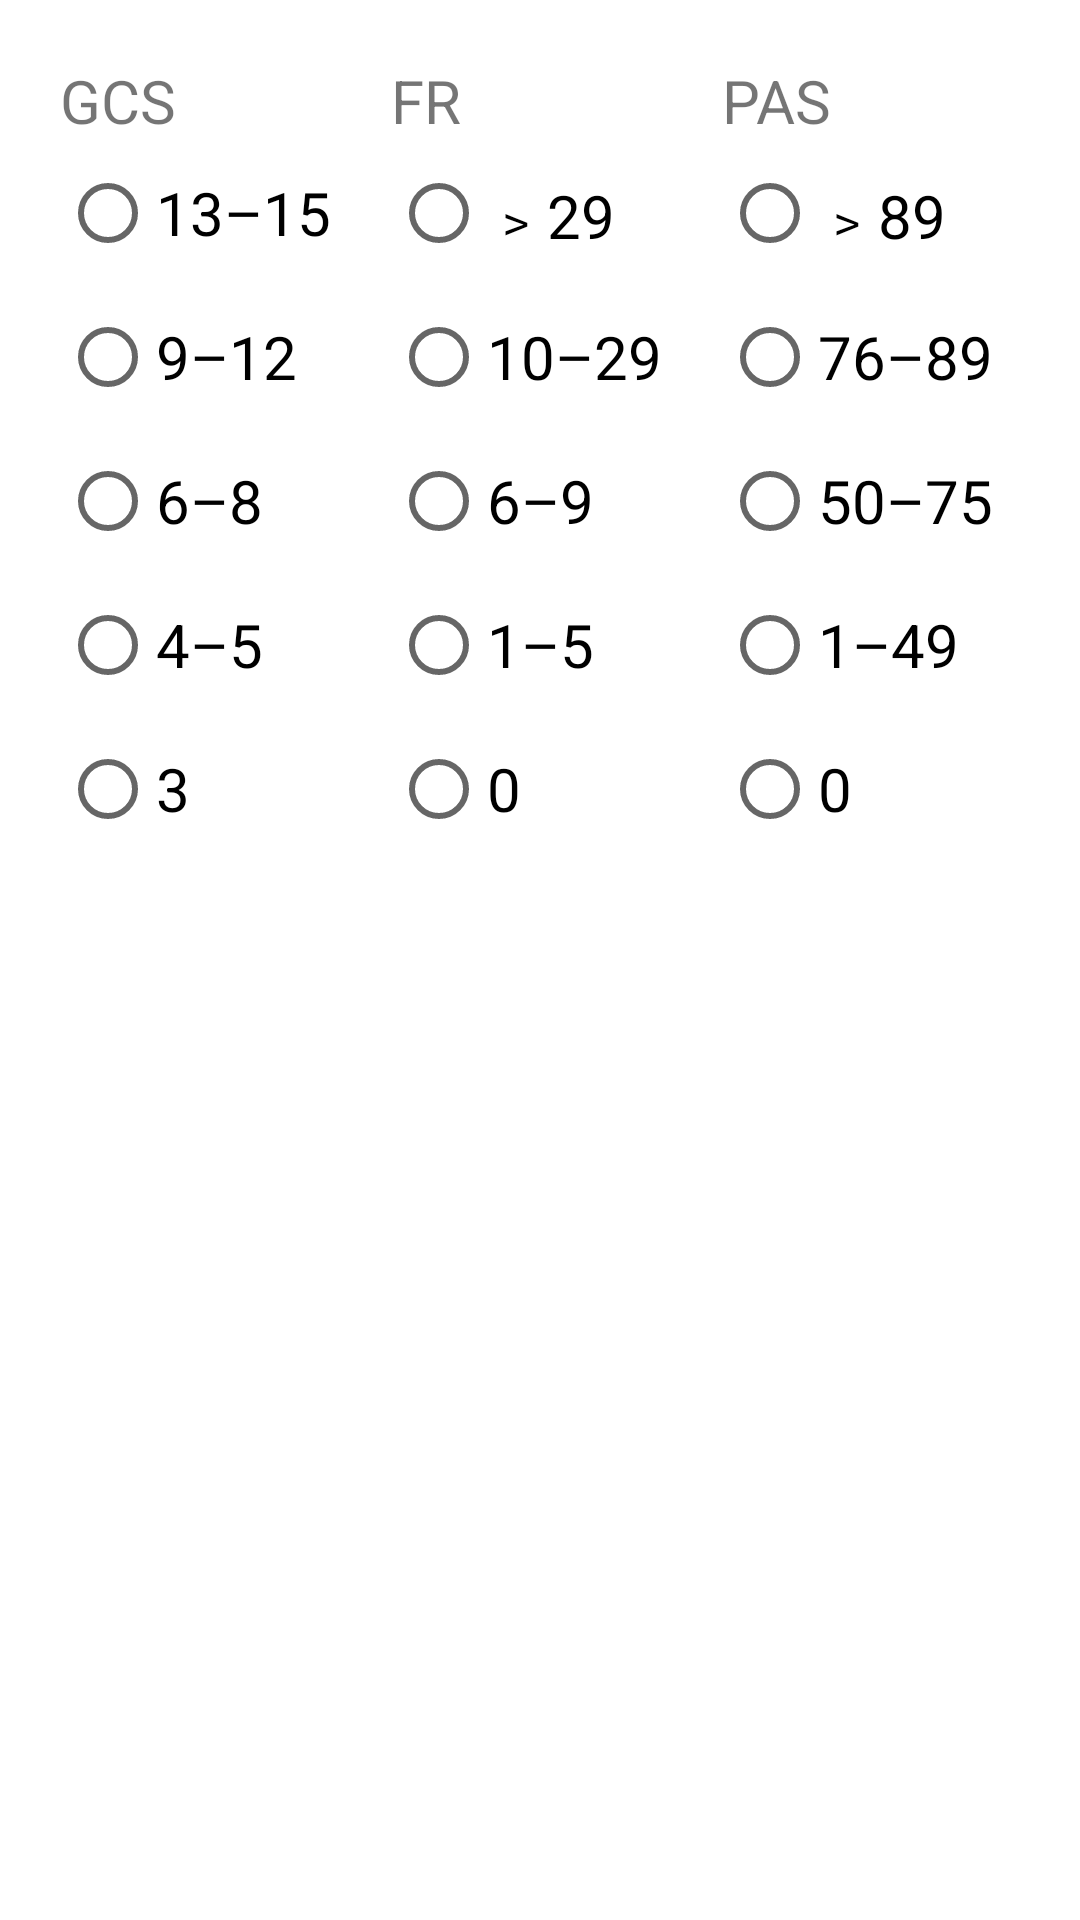

Write the Android layout XML for this screen, with the resource values it uses.
<!-- AndroidManifest.xml: application theme Theme.SIREPHTechnics.NoActionBar -->
<!-- res/layout/dialog_scale_rts.xml -->
<?xml version="1.0" encoding="utf-8"?>
<RelativeLayout xmlns:android="http://schemas.android.com/apk/res/android"
    xmlns:tools="http://schemas.android.com/tools"
    android:layout_width="wrap_content"
    android:layout_height="wrap_content">

    <LinearLayout
        android:id="@+id/ll1"
        android:layout_width="wrap_content"
        android:layout_height="wrap_content"
        android:layout_alignParentStart="true"
        android:layout_marginStart="20dp"
        android:layout_marginTop="20dp"
        android:layout_marginEnd="20dp"
        android:orientation="vertical">

        <TextView
            android:layout_width="wrap_content"
            android:layout_height="wrap_content"
            android:text="@string/rts_gcs"
            android:textSize="20sp" />

        <RadioGroup
            android:id="@+id/groupRtsGcs"
            android:layout_width="wrap_content"
            android:layout_height="wrap_content">

            <RadioButton
                android:id="@+id/buttonRtsGcs13"
                android:layout_width="match_parent"
                android:layout_height="wrap_content"
                android:text="@string/rts_gcs_13"
                android:textSize="20sp" />

            <RadioButton
                android:id="@+id/buttonRtsGcs9"
                android:layout_width="match_parent"
                android:layout_height="wrap_content"
                android:text="@string/rts_gcs_9"
                android:textSize="20sp" />

            <RadioButton
                android:id="@+id/buttonRtsGcs6"
                android:layout_width="match_parent"
                android:layout_height="wrap_content"
                android:text="@string/rts_gcs_6"
                android:textSize="20sp" />

            <RadioButton
                android:id="@+id/buttonRtsGcs4"
                android:layout_width="match_parent"
                android:layout_height="wrap_content"
                android:text="@string/rts_gcs_4"
                android:textSize="20sp" />

            <RadioButton
                android:id="@+id/buttonRtsGcs3"
                android:layout_width="match_parent"
                android:layout_height="wrap_content"
                android:text="@string/rts_gcs_3"
                android:textSize="20sp" />
        </RadioGroup>
    </LinearLayout>

    <LinearLayout
        android:id="@+id/ll4"
        android:layout_width="wrap_content"
        android:layout_height="wrap_content"
        android:layout_marginTop="20dp"
        android:layout_marginEnd="20dp"
        android:layout_toEndOf="@id/ll1"
        android:orientation="vertical">

        <TextView
            android:layout_width="wrap_content"
            android:layout_height="wrap_content"
            android:text="@string/rts_fr"
            android:textSize="20sp" />

        <RadioGroup
            android:id="@+id/groupRtsFr"
            android:layout_width="wrap_content"
            android:layout_height="wrap_content">

            <RadioButton
                android:id="@+id/buttonRtsFr29"
                android:layout_width="match_parent"
                android:layout_height="wrap_content"
                android:text="@string/rts_fr_29"
                android:textSize="20sp" />

            <RadioButton
                android:id="@+id/buttonRtsFr10"
                android:layout_width="match_parent"
                android:layout_height="wrap_content"
                android:text="@string/rts_fr_10"
                android:textSize="20sp" />

            <RadioButton
                android:id="@+id/buttonRtsFr6"
                android:layout_width="match_parent"
                android:layout_height="wrap_content"
                android:text="@string/rts_fr_6"
                android:textSize="20sp" />

            <RadioButton
                android:id="@+id/buttonRtsFr1"
                android:layout_width="match_parent"
                android:layout_height="wrap_content"
                android:text="@string/rts_fr_1"
                android:textSize="20sp" />

            <RadioButton
                android:id="@+id/buttonRtsFr0"
                android:layout_width="match_parent"
                android:layout_height="wrap_content"
                android:text="@string/rts_fr_0"
                android:textSize="20sp"
                tools:ignore="DuplicateSpeakableTextCheck" />
        </RadioGroup>
    </LinearLayout>

    <LinearLayout
        android:id="@+id/ll3"
        android:layout_width="wrap_content"
        android:layout_height="wrap_content"
        android:layout_marginTop="20dp"
        android:layout_marginEnd="20dp"
        android:layout_toEndOf="@id/ll4"
        android:orientation="vertical">

        <TextView
            android:layout_width="wrap_content"
            android:layout_height="wrap_content"
            android:text="@string/rts_pas"
            android:textSize="20sp" />

        <RadioGroup
            android:id="@+id/groupRtsPas"
            android:layout_width="wrap_content"
            android:layout_height="wrap_content">

            <RadioButton
                android:id="@+id/buttonRtsPas89"
                android:layout_width="match_parent"
                android:layout_height="wrap_content"
                android:text="@string/rts_pas_89"
                android:textSize="20sp" />

            <RadioButton
                android:id="@+id/buttonRtsPas76"
                android:layout_width="match_parent"
                android:layout_height="wrap_content"
                android:text="@string/rts_pas_76"
                android:textSize="20sp" />

            <RadioButton
                android:id="@+id/buttonRtsPas50"
                android:layout_width="match_parent"
                android:layout_height="wrap_content"
                android:text="@string/rts_pas_50"
                android:textSize="20sp" />

            <RadioButton
                android:id="@+id/buttonRtsPas1"
                android:layout_width="match_parent"
                android:layout_height="wrap_content"
                android:text="@string/rts_pas_1"
                android:textSize="20sp" />

            <RadioButton
                android:id="@+id/buttonRtsPas0"
                android:layout_width="match_parent"
                android:layout_height="wrap_content"
                android:text="@string/rts_pas_0"
                android:textSize="20sp" />

        </RadioGroup>
    </LinearLayout>
</RelativeLayout>
<!-- resources referenced by this layout -->
<resources>
  <string name="rts_fr">FR</string>
  <string name="rts_fr_0">0</string>
  <string name="rts_fr_1">1–5</string>
  <string name="rts_fr_10">10–29</string>
  <string name="rts_fr_29">﹥29</string>
  <string name="rts_fr_6">6–9</string>
  <string name="rts_gcs">GCS</string>
  <string name="rts_gcs_13">13–15</string>
  <string name="rts_gcs_3">3</string>
  <string name="rts_gcs_4">4–5</string>
  <string name="rts_gcs_6">6–8</string>
  <string name="rts_gcs_9">9–12</string>
  <string name="rts_pas">PAS</string>
  <string name="rts_pas_0">0</string>
  <string name="rts_pas_1">1–49</string>
  <string name="rts_pas_50">50–75</string>
  <string name="rts_pas_76">76–89</string>
  <string name="rts_pas_89">﹥89</string>
  <style name="Theme.SIREPHTechnics.NoActionBar">
          <item name="windowActionBar">false</item>
          <item name="windowNoTitle">true</item>
      </style>
</resources>
